Image classification data set "processed" (trongvu2003/Pneumonia_Detection on GitHub). Class labels (2): normal, pneumonia.

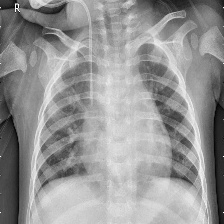
Label: pneumonia

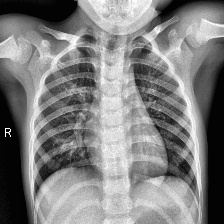
Label: normal

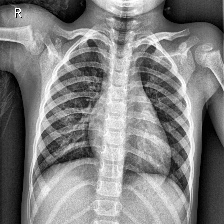
Label: normal

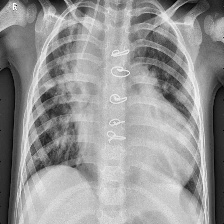
Label: pneumonia

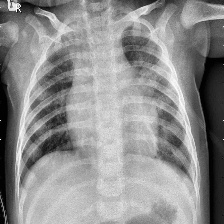
Label: pneumonia

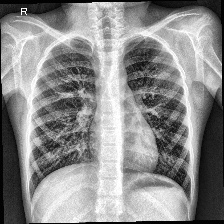
Label: normal
